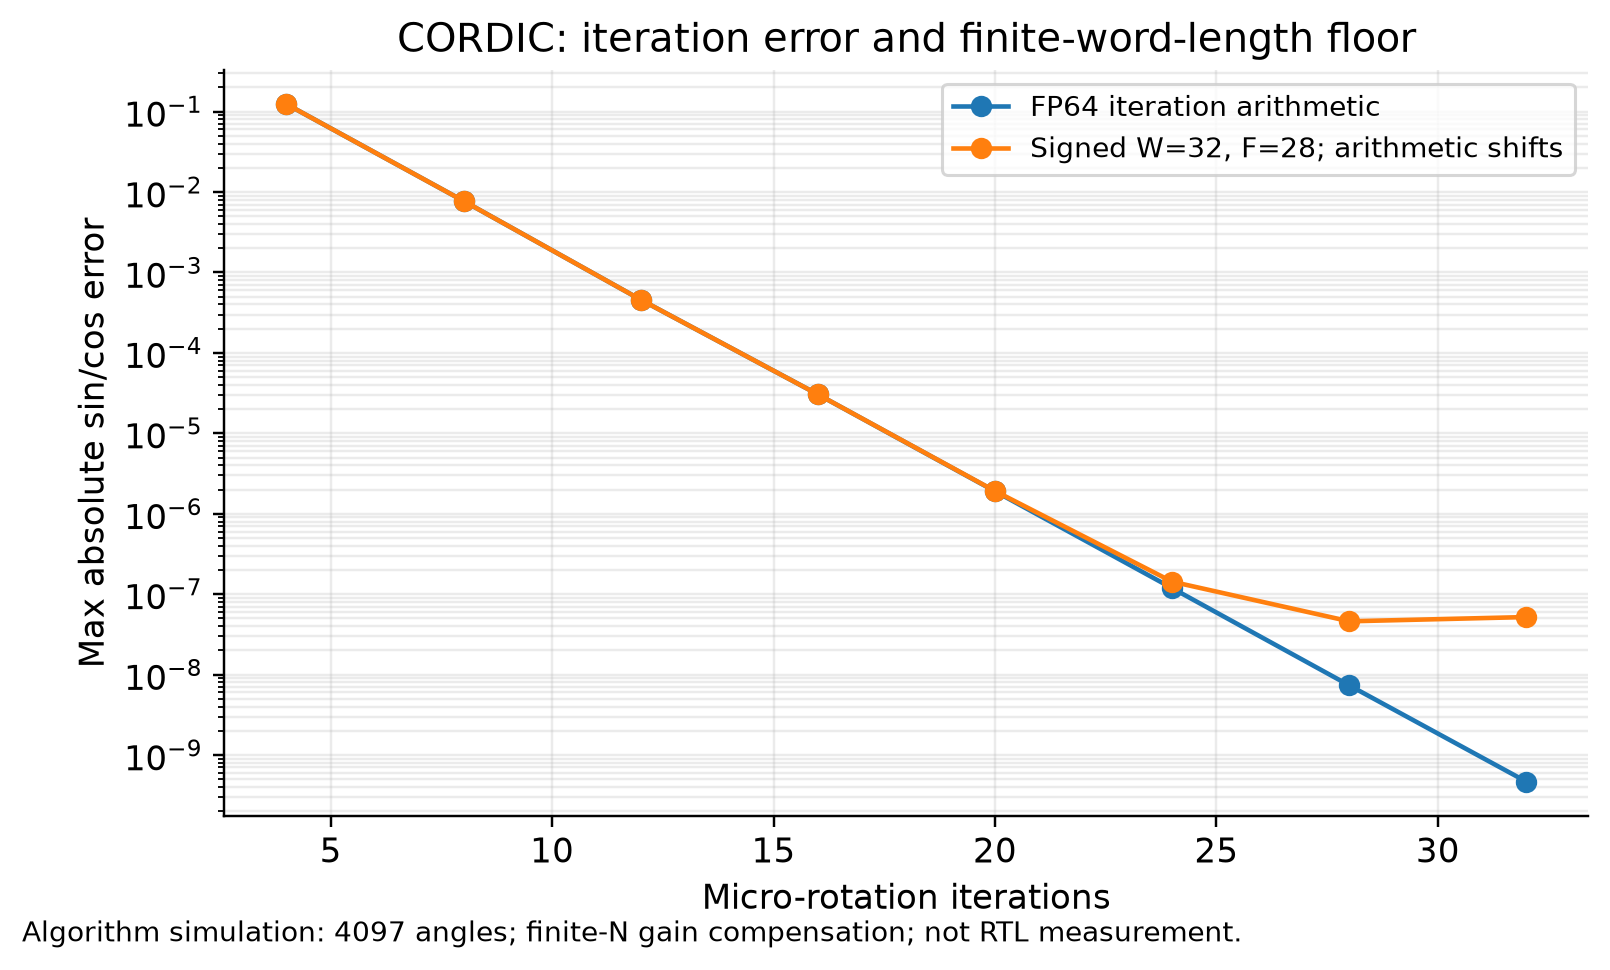

The file beside this chart, header and first rows:
iterations, fp64_rotation_max_abs_error, fixed_w32_f28_max_abs_error, angles
4, 0.1242, 0.1242, 4097
8, 0.007748, 0.007748, 4097
12, 0.0004588, 0.0004588, 4097
16, 3.049588766042277e-05, 3.0499503393080496e-05, 4097
20, 1.9019643550943766e-06, 1.9153509329822294e-06, 4097
24, 1.1863055731503591e-07, 1.427741449858133e-07, 4097
28, 7.3337051431643374e-09, 4.5916597225803546e-08, 4097
32, 4.6540213349821613e-10, 5.187764373637549e-08, 4097
